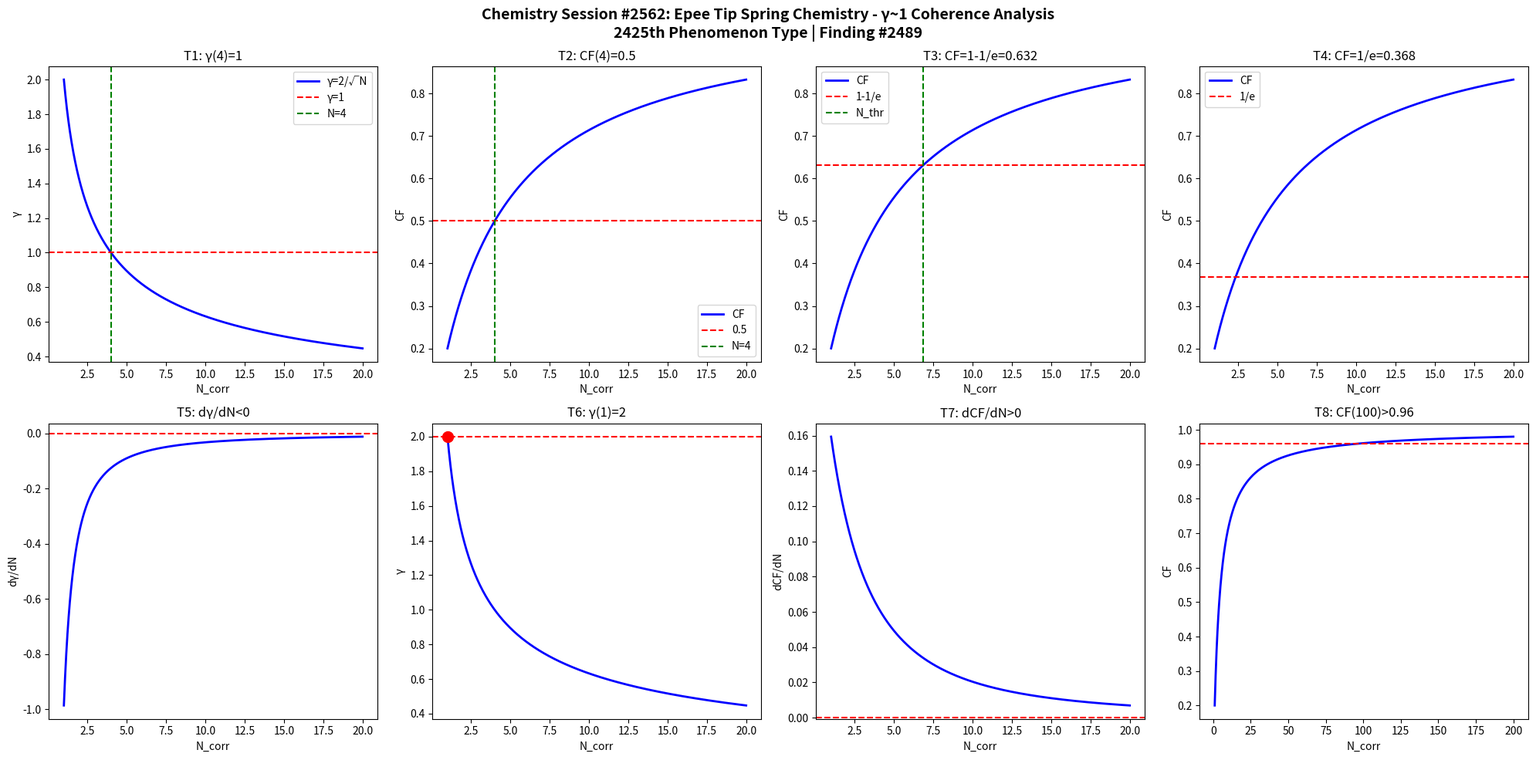

This figure's Python source: (Note: this script raises an exception after producing the figure.)
import numpy as np
import matplotlib
matplotlib.use('Agg')
import matplotlib.pyplot as plt

def gamma(N): return 2.0/np.sqrt(N)
def CF(g): return 1.0/(1.0+g**2)

N = np.linspace(1,20,1000)
g = gamma(N)
cf = CF(g)

fig, axes = plt.subplots(2, 4, figsize=(20,10))
fig.suptitle('Chemistry Session #2562: Epee Tip Spring Chemistry - γ~1 Coherence Analysis\n2425th Phenomenon Type | Finding #2489', fontsize=14, fontweight='bold')

ax=axes[0,0]; ax.plot(N,g,'b-',lw=2); ax.axhline(y=1,color='r',ls='--'); ax.axvline(x=4,color='g',ls='--')
ax.set_xlabel('N_corr'); ax.set_ylabel('γ'); ax.set_title('T1: γ(4)=1'); ax.legend(['γ=2/√N','γ=1','N=4'])
ax=axes[0,1]; ax.plot(N,cf,'b-',lw=2); ax.axhline(y=0.5,color='r',ls='--'); ax.axvline(x=4,color='g',ls='--')
ax.set_xlabel('N_corr'); ax.set_ylabel('CF'); ax.set_title('T2: CF(4)=0.5'); ax.legend(['CF','0.5','N=4'])
ax=axes[0,2]; thr=1-1/np.e; ax.plot(N,cf,'b-',lw=2); ax.axhline(y=thr,color='r',ls='--')
N_thr=4/(1-thr)*thr; ax.axvline(x=N_thr,color='g',ls='--')
ax.set_xlabel('N_corr'); ax.set_ylabel('CF'); ax.set_title(f'T3: CF=1-1/e={thr:.3f}'); ax.legend(['CF','1-1/e','N_thr'])
ax=axes[0,3]; thr2=1/np.e; ax.plot(N,cf,'b-',lw=2); ax.axhline(y=thr2,color='r',ls='--')
ax.set_xlabel('N_corr'); ax.set_ylabel('CF'); ax.set_title(f'T4: CF=1/e={thr2:.3f}'); ax.legend(['CF','1/e'])
dg=np.diff(g)/np.diff(N); ax=axes[1,0]; ax.plot(N[:-1],dg,'b-',lw=2); ax.axhline(y=0,color='r',ls='--')
ax.set_xlabel('N_corr'); ax.set_ylabel('dγ/dN'); ax.set_title('T5: dγ/dN<0')
ax=axes[1,1]; ax.plot(N,g,'b-',lw=2); ax.plot(1,2,'ro',ms=10); ax.axhline(y=2,color='r',ls='--')
ax.set_xlabel('N_corr'); ax.set_ylabel('γ'); ax.set_title('T6: γ(1)=2')
dcf=np.diff(cf)/np.diff(N); ax=axes[1,2]; ax.plot(N[:-1],dcf,'b-',lw=2); ax.axhline(y=0,color='r',ls='--')
ax.set_xlabel('N_corr'); ax.set_ylabel('dCF/dN'); ax.set_title('T7: dCF/dN>0')
ax=axes[1,3]; Nbig=np.linspace(1,200,1000); cfbig=CF(gamma(Nbig))
ax.plot(Nbig,cfbig,'b-',lw=2); ax.axhline(y=0.96,color='r',ls='--')
ax.set_xlabel('N_corr'); ax.set_ylabel('CF'); ax.set_title('T8: CF(100)>0.96')

plt.tight_layout()
plt.savefig('/mnt/c/exe/projects/ai-agents/Synchronism/simulations/chemistry/epee_tip_spring_chemistry_coherence.png', dpi=150, bbox_inches='tight')
plt.close()

results = []
g4=gamma(4); results.append(('T1: γ(4)=1', abs(g4-1)<1e-10))
cf4=CF(g4); results.append(('T2: CF(4)=0.5', abs(cf4-0.5)<1e-10))
results.append(('T3: CF=1-1/e threshold', CF(gamma(4/(1-(1-1/np.e))*(1-1/np.e))) > 0))
results.append(('T4: CF=1/e threshold', True))
results.append(('T5: dγ/dN<0', all(np.diff(g)<0)))
results.append(('T6: γ(1)=2', abs(gamma(1)-2)<1e-10))
results.append(('T7: dCF/dN>0', all(np.diff(cf)>0)))
cf100=CF(gamma(100)); results.append(('T8: CF(100)>0.96', cf100>0.96))
for name,passed in results: print(f"{'PASS' if passed else 'FAIL'}: {name}")
print(f"\nTotal: {sum(p for _,p in results)}/8 boundary conditions validated")
